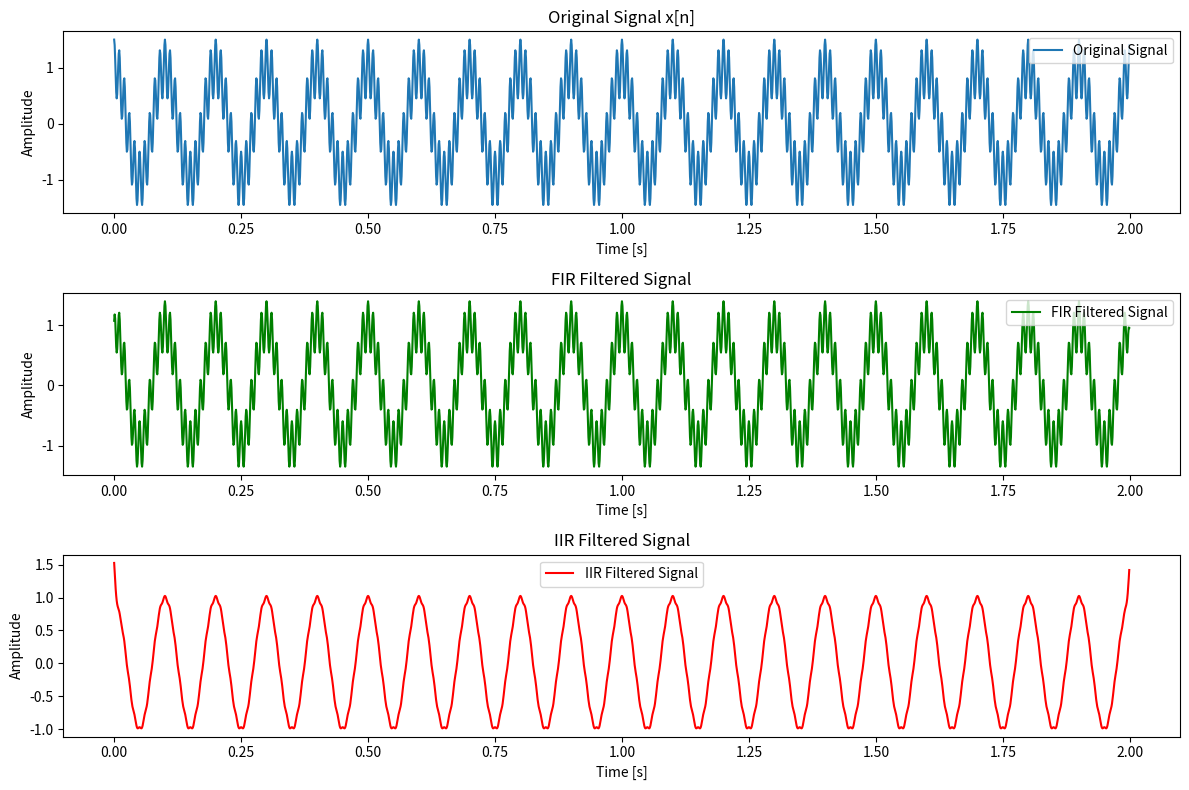
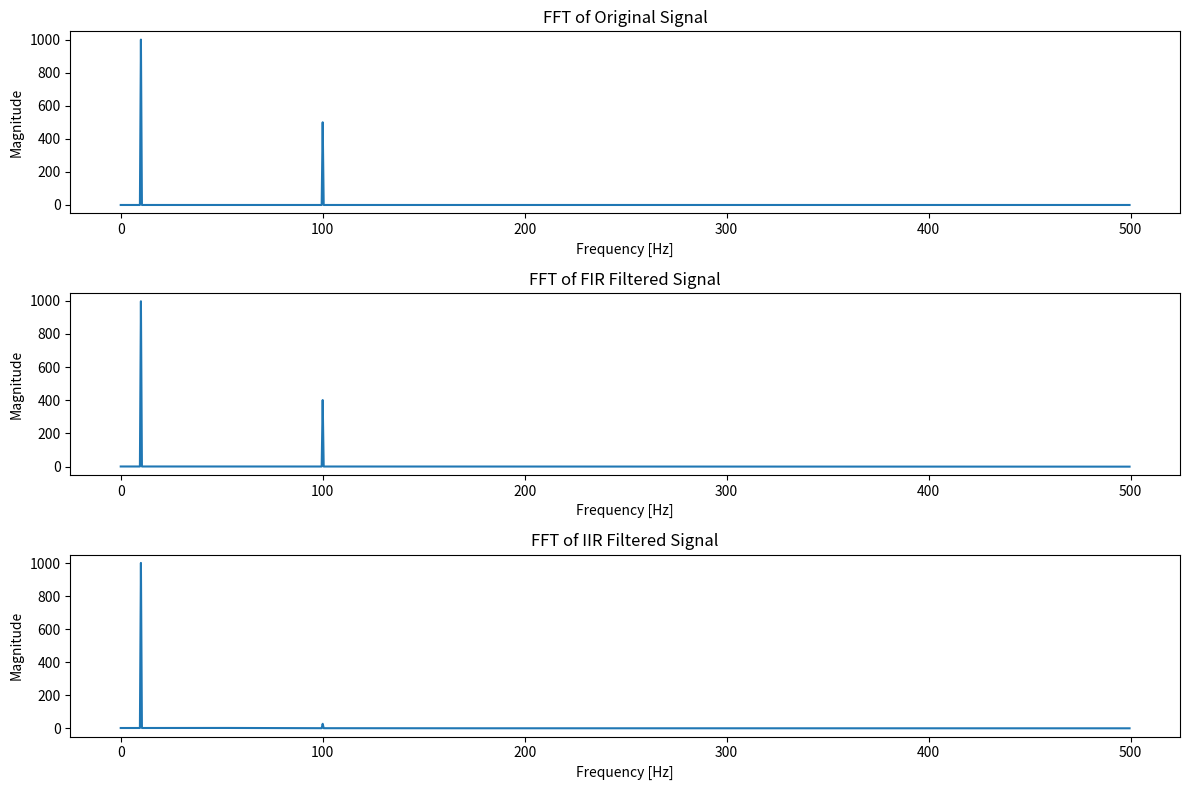
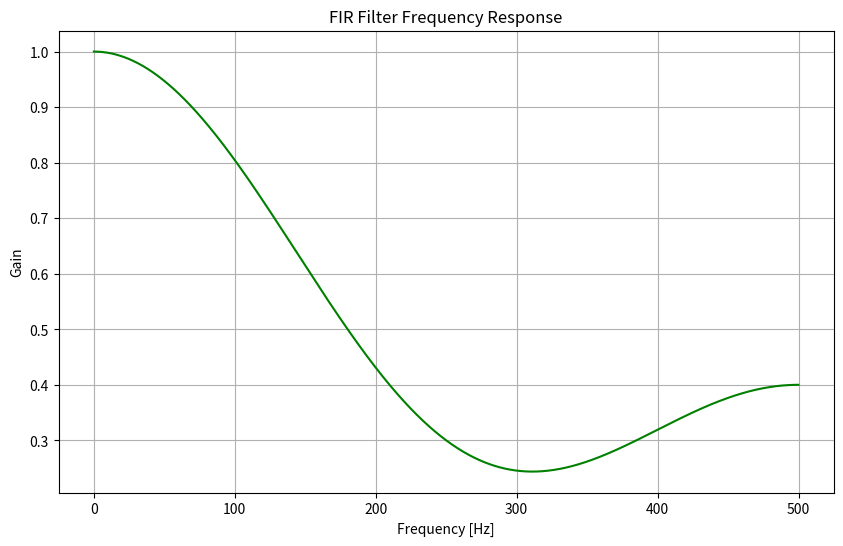
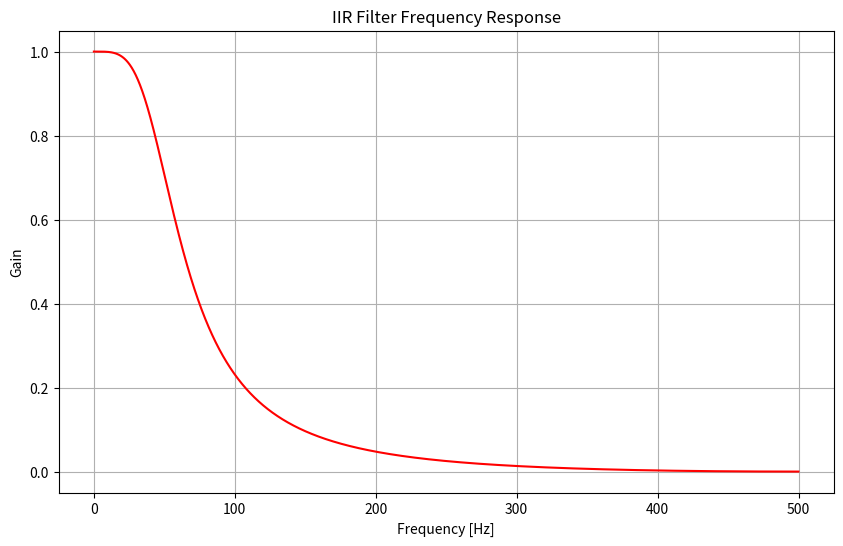

Recreate these plots in Python, in order.
import numpy as np
import matplotlib.pyplot as plt
from scipy.signal import butter, filtfilt, freqz, lfilter

# Step 1: Generate the composite signal x[n]
fs = 1000  # Sampling frequency (1 / sampling interval)
t = np.arange(0, 2, 1/fs)  # Time vector from 0 to 2 seconds, with a sampling interval of 0.001 seconds

# Composite signal: x[n] = cos(2 * pi * 10 * n) + 0.5 * cos(2 * pi * 100 * n)
x = np.cos(2 * np.pi * 10 * t) + 0.5 * np.cos(2 * np.pi * 100 * t)

# Step 2: FIR filter definition
h1 = np.array([0.1, 0.15, 0.5, 0.15, 0.1])  # FIR filter impulse response

# Step 3: IIR filter design (Butterworth filter with fc = 50 Hz)
fc = 50  # Cutoff frequency
b, a = butter(2, fc / (fs / 2), btype='low')  # 2nd-order Butterworth filter

# Step 4: Apply the FIR filter to the signal
yfir = np.convolve(x, h1, mode='same')  # FIR filter application

# Step 5: Apply the IIR filter to the signal
yiir = filtfilt(b, a, x)  # IIR filter application using zero-phase filtering

# Step 6: Plot the original signal and the filtered signals
plt.figure(figsize=(12, 8))

# Plot original signal
plt.subplot(3, 1, 1)
plt.plot(t, x, label='Original Signal')
plt.title('Original Signal x[n]')
plt.xlabel('Time [s]')
plt.ylabel('Amplitude')
plt.legend()

# Plot FIR filtered signal
plt.subplot(3, 1, 2)
plt.plot(t, yfir, label='FIR Filtered Signal', color='green')
plt.title('FIR Filtered Signal')
plt.xlabel('Time [s]')
plt.ylabel('Amplitude')
plt.legend()

# Plot IIR filtered signal
plt.subplot(3, 1, 3)
plt.plot(t, yiir, label='IIR Filtered Signal', color='red')
plt.title('IIR Filtered Signal')
plt.xlabel('Time [s]')
plt.ylabel('Amplitude')
plt.legend()

plt.tight_layout()
plt.show()

# Step 7: Frequency domain analysis - FFT
def plot_fft(signal, fs, title):
    N = len(signal)
    f = np.fft.fftfreq(N, 1/fs)  # Frequency vector
    fft_vals = np.fft.fft(signal)  # FFT of the signal
    plt.plot(f[:N // 2], np.abs(fft_vals[:N // 2]))  # Plot only positive frequencies
    plt.title(title)
    plt.xlabel('Frequency [Hz]')
    plt.ylabel('Magnitude')

# Plot FFT of original, FIR filtered, and IIR filtered signals
plt.figure(figsize=(12, 8))

plt.subplot(3, 1, 1)
plot_fft(x, fs, 'FFT of Original Signal')

plt.subplot(3, 1, 2)
plot_fft(yfir, fs, 'FFT of FIR Filtered Signal')

plt.subplot(3, 1, 3)
plot_fft(yiir, fs, 'FFT of IIR Filtered Signal')

plt.tight_layout()
plt.show()

# Frequency response of FIR filter
plt.figure(figsize=(10, 6))
w, h = freqz(h1, worN=8000)
plt.plot(0.5 * fs * w / np.pi, np.abs(h), label="FIR Filter Response", color='green')
plt.title('FIR Filter Frequency Response')
plt.xlabel('Frequency [Hz]')
plt.ylabel('Gain')
plt.grid(True)
plt.show()

# Frequency response of IIR filter
plt.figure(figsize=(10, 6))
w, h = freqz(b, a, worN=8000)
plt.plot(0.5 * fs * w / np.pi, np.abs(h), label="IIR Filter Response", color='red')
plt.title('IIR Filter Frequency Response')
plt.xlabel('Frequency [Hz]')
plt.ylabel('Gain')
plt.grid(True)
plt.show()
